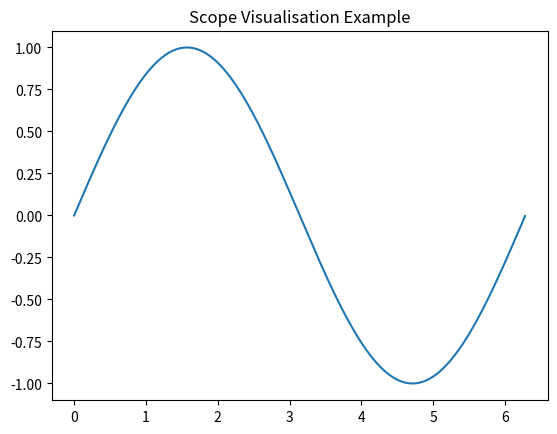

The script that saved this image:
#Basic Hantek animation

import matplotlib.pyplot as plt
import numpy as np
import pylab
import matplotlib.animation as animation

fig, ax = plt.subplots()

x = np.arange(0, 2*np.pi, 0.01)
line, = ax.plot(x, np.sin(x))


def animate(i):
    line.set_ydata(np.sin(x + i / 50))  # update the data.
    return line,

pylab.title('Scope Visualisation Example')

ani = animation.FuncAnimation(
    fig, animate, interval=20, blit=True, save_count=50)
#pylab.title('Scope Visualisation Example')
# To save the animation, use e.g.
#
# ani.save("movie.mp4")
#
# or
#
# writer = animation.FFMpegWriter(
# [redacted]
# ani.save("movie.mp4", writer=writer)

pylab.show()
